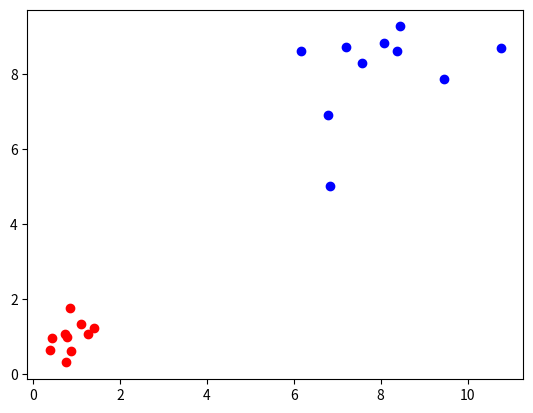

Generate this figure with matplotlib:
import numpy as np
import matplotlib.pyplot as plt
import matplotlib.animation as animation
import random


# plt.plot(1,1, "ro")
# plt.show()

X, Y = 0, 1
K = 2


def get_data(mu, sigma, length):
    if isinstance(mu, tuple) and isinstance(sigma, tuple):
        x = np.random.normal(loc=mu[0], scale=sigma[0], size = length)
        y = np.random.normal(loc=mu[-1], scale=sigma[-1], size = length)
        return [x,y]

def euclid(p0, p1) :
    dx = p0[X] - p1[X]
    dy = p0[Y] - p1[Y]
    return sqrt(dx ** 2 + dy ** 2)


a = get_data((1, 1), (.5, .5), 10)
b = get_data((8,8), (1, 1) , 10)

both = np.concatenate((a, b), axis = 1)



plt.plot(a[0], a[1], "ro")
plt.plot(b[0], b[1], "bo")
# plt.plot(both[0], both[1], "bx")
# plt.xlim(0,10)
# plt.ylim(0,10)

plt.show()


# Forgy initialization


# Choose k random means
